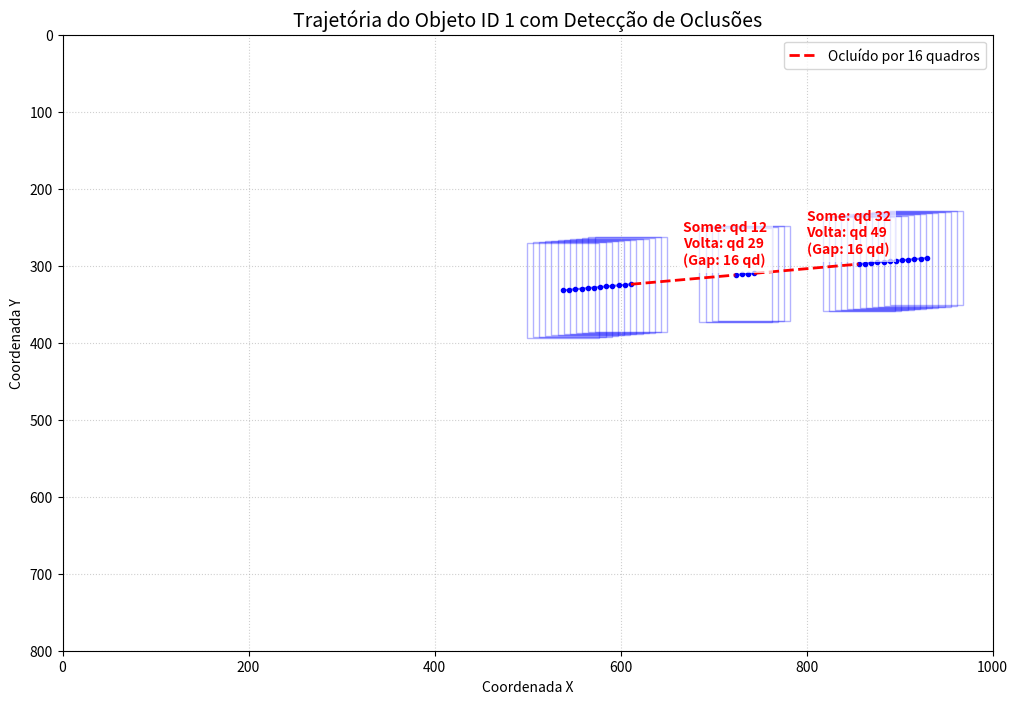

Reproduce this figure in Python. (Note: this script raises an exception after producing the figure.)
"""Module with synthetic ellipse video dataset"""

import numpy as np
import matplotlib.pyplot as plt
import matplotlib.patches as patches
from typing import List, Dict, Any

class SyntheticTrackerGenerator:
    """
    Generates synthetic ground truth tracks (bounding boxes representing ellipses/pedestrians).
    Simulates objects moving in a 2D space with configurable speed and occlusion.
    """
    def __init__(self, 
                 num_frames: int = 100, 
                 num_objects: int = 5, 
                 img_width: int = 1920, 
                 img_height: int = 1080,
                 max_speed: float = 5.0,
                 occlusion_prob_per_frame: float = 0.02, # Chance of starting an occlusion
                 occlusion_duration: int = 10):          # N frames the object stays occluded
        self.num_frames = num_frames
        self.num_objects = num_objects
        self.img_width = img_width
        self.img_height = img_height
        self.max_speed = max_speed
        self.occlusion_prob_per_frame = occlusion_prob_per_frame
        self.occlusion_duration = occlusion_duration
        
    def generate(self) -> List[Dict[str, Any]]:
        """
        Generates the ground truth trajectories.
        Returns a list of dictionaries containing the MOT17 format fields.
        """
        ground_truth = []
        
        # Initialize object states: [x, y, width, height, vx, vy]
        # x, y represent the top-left corner
        objects = {}
        for obj_id in range(1, self.num_objects + 1):
            width = np.random.uniform(40, 80)
            height = np.random.uniform(100, 180)
            x = np.random.uniform(0, self.img_width - width)
            y = np.random.uniform(0, self.img_height - height)
            vx = np.random.uniform(-self.max_speed, self.max_speed)
            vy = np.random.uniform(-self.max_speed, self.max_speed)
            objects[obj_id] = {
                'x': x, 'y': y, 'w': width, 'h': height, 
                'vx': vx, 'vy': vy, 
                'occlusion_timer': 0 # 0 means visible, > 0 means occluded for that many frames
            }
            
        for frame in range(1, self.num_frames + 1):
            for obj_id, state in objects.items():
                # Update position based on velocity
                state['x'] += state['vx']
                state['y'] += state['vy']
                
                # Bounce off the walls (simple collision detection)
                if state['x'] <= 0 or state['x'] + state['w'] >= self.img_width:
                    state['vx'] *= -1
                    state['x'] = np.clip(state['x'], 0, self.img_width - state['w'])
                if state['y'] <= 0 or state['y'] + state['h'] >= self.img_height:
                    state['vy'] *= -1
                    state['y'] = np.clip(state['y'], 0, self.img_height - state['h'])
                
                # Handle Occlusion Logic
                visibility = 1.0
                
                # If currently occluded, decrement timer
                if state['occlusion_timer'] > 0:
                    state['occlusion_timer'] -= 1
                    visibility = 0.0
                # If visible, roll the dice to see if occlusion starts
                elif np.random.rand() < self.occlusion_prob_per_frame:
                    state['occlusion_timer'] = self.occlusion_duration
                    visibility = 0.0
                
                # Record position if visible (or if you want to track invisible states, change this)
                # The prompt implies the detector doesn't see it when occluded.
                if visibility > 0:
                    ground_truth.append({
                        'frame': frame,
                        'id': obj_id,
                        'bb_left': state['x'],
                        'bb_top': state['y'],
                        'bb_width': state['w'],
                        'bb_height': state['h'],
                        'conf': 1.0,
                        'class': 1,
                        'visibility': visibility
                    })
                    
        return ground_truth



class DetectorSimulator:
    """
    Takes ground truth detections and purposely degrades them to simulate a real detector.
    It drops boxes, adds coordinate noise, and injects false positives.
    """
    def __init__(self, 
                 drop_prob: float = 0.1, 
                 noise_std: float = 5.0, 
                 fp_per_frame: int = 2,
                 img_width: int = 1920,
                 img_height: int = 1080):
        self.drop_prob = drop_prob
        self.noise_std = noise_std
        self.fp_per_frame = fp_per_frame
        self.img_width = img_width
        self.img_height = img_height

    def simulate(self, ground_truth: List[Dict[str, Any]]) -> List[Dict[str, Any]]:
        """
        Applies the degradation pipeline to the ground truth data.
        Returns the simulated detection boxes.
        """
        simulated_detections = []
        
        # 1. Drop True Positives and Add Noise
        for gt_box in ground_truth:
            # Drop p% of the true boxes
            if np.random.rand() < self.drop_prob:
                continue
                
            sim_box = gt_box.copy()
            
            # Add Gaussian noise to coordinates
            sim_box['bb_left'] += np.random.normal(0, self.noise_std)
            sim_box['bb_top'] += np.random.normal(0, self.noise_std)
            sim_box['bb_width'] += np.random.normal(0, self.noise_std)
            sim_box['bb_height'] += np.random.normal(0, self.noise_std)
            
            # Clip values to ensure they stay within image boundaries
            sim_box['bb_left'] = max(0.0, min(sim_box['bb_left'], self.img_width - 1))
            sim_box['bb_top'] = max(0.0, min(sim_box['bb_top'], self.img_height - 1))
            sim_box['bb_width'] = max(1.0, sim_box['bb_width'])
            sim_box['bb_height'] = max(1.0, sim_box['bb_height'])
            
            # IDs are usually unknown (-1) at the detection stage in MOT
            sim_box['id'] = -1 
            simulated_detections.append(sim_box)
            
        # 2. Inject False Positives
        if len(ground_truth) > 0:
            max_frame = max(box['frame'] for box in ground_truth)
            for frame in range(1, max_frame + 1):
                for _ in range(self.fp_per_frame):
                    simulated_detections.append({
                        'frame': frame,
                        'id': -1,
                        'bb_left': np.random.uniform(0, self.img_width - 50),
                        'bb_top': np.random.uniform(0, self.img_height - 100),
                        'bb_width': np.random.uniform(40, 80),
                        'bb_height': np.random.uniform(100, 180),
                        'conf': np.random.uniform(0.1, 0.9), # Lower confidence for FPs
                        'class': 1,
                        'visibility': 1.0
                    })
                    
        # Sort by frame to maintain chronological order
        simulated_detections.sort(key=lambda x: x['frame'])
        return simulated_detections




def plot_trajectory_from_data(data: List[Dict[str, Any]], img_width: int, img_height: int, target_id: int = 1):
    """
    Plots the trajectory of a specific object based on the generated synthetic data.
    Highlights gaps (occlusions) where the object disappeared for N frames.
    """
    # Filter data for the specific target ID and sort chronologically
    track_data = [d for d in data if d['id'] == target_id]
    track_data.sort(key=lambda x: x['frame'])

    if not track_data:
        print(f"Nenhum dado encontrado para o ID {target_id}.")
        return

    fig, ax = plt.subplots(figsize=(12, 8))
    ax.set_xlim(0, img_width)
    ax.set_ylim(img_height, 0) # Invert Y axis for image coordinates
    ax.set_title(f'Trajetória do Objeto ID {target_id} com Detecção de Oclusões', fontsize=14)
    ax.set_xlabel('Coordenada X')
    ax.set_ylabel('Coordenada Y')

    prev_x, prev_y, prev_frame = None, None, None
    
    for item in track_data:
        curr_x = item['bb_left']
        curr_y = item['bb_top']
        w = item['bb_width']
        h = item['bb_height']
        frame = item['frame']
        
        # Center of the bounding box for plotting the line
        center_x = curr_x + w / 2
        center_y = curr_y + h / 2

        # Draw the bounding box
        rect = patches.Rectangle((curr_x, curr_y), w, h, 
                                 linewidth=1, edgecolor='blue', facecolor='none', alpha=0.3)
        ax.add_patch(rect)
        
        # Draw the center point
        ax.plot(center_x, center_y, 'bo', markersize=3)
        
        # Connect points and check for gaps
        if prev_x is not None:
            frame_gap = frame - prev_frame
            if frame_gap > 1:
                # OCLUSÃO DETECTADA: O objeto sumiu por 'frame_gap - 1' quadros
                ax.plot([prev_x, center_x], [prev_y, center_y], 
                        'r--', linewidth=2, label=f'Ocluído por {frame_gap - 1} quadros')
                
                # Anotação no gráfico
                mid_x = (prev_x + center_x) / 2
                mid_y = (prev_y + center_y) / 2
                ax.text(mid_x, mid_y - 20, 
                        f'Some: qd {prev_frame}\nVolta: qd {frame}\n(Gap: {frame_gap-1} qd)', 
                        color='red', fontsize=10, weight='bold', 
                        bbox=dict(facecolor='white', alpha=0.7, edgecolor='none'))
            else:
                # Movimento contínuo normal
                ax.plot([prev_x, center_x], [prev_y, center_y], 'b-', alpha=0.6)
                
        # Handle legend (prevent duplicate labels)
        handles, labels = plt.gca().get_legend_handles_labels()
        by_label = dict(zip(labels, handles))
        plt.legend(by_label.values(), by_label.keys())

        prev_x, prev_y, prev_frame = center_x, center_y, frame

    plt.grid(True, linestyle=':', alpha=0.6)
    plt.show()





if __name__ == "__main__":
    W, H = 1000, 800

    # Set generator to force occlusion more likely for the plot (higher prob and 15 frames duration)
    generator = SyntheticTrackerGenerator(
        num_frames=60, 
        num_objects=1,   # only on object to cleaner graphic
        img_width=W, 
        img_height=H,
        max_speed=8.0, 
        occlusion_prob_per_frame=0.08, 
        occlusion_duration=15         
    )

    # genarates anotations
    gt_data = generator.generate()
    
    # plot with standard mot data
    plot_trajectory_from_data(gt_data, img_width=W, img_height=H, target_id=1)
    

    # Create an easy scenario: few objects, slow, no occlusion
    generator = SyntheticTrackerGenerator(
        num_frames=50, 
        num_objects=3, 
        max_speed=2.0, 
        occlusion_prob=0.0
    )
    
    # Generate the Ground Truth
    gt_tracks = generator.generate()
    print(f"Generated {len(gt_tracks)} Ground Truth bounding boxes.")
    
    # Degrade the Ground Truth using the Detector Simulator
    simulator = DetectorSimulator(
        drop_prob=0.15,      # Discards 15% of the boxes
        noise_std=3.0,       # Adds minimal noise
        fp_per_frame=1       # Injects 1 false positive per frame
    )
    
    simulated_dets = simulator.simulate(gt_tracks)
    print(f"Generated {len(simulated_dets)} Simulated Detections (with noise, drops, and FPs).")
